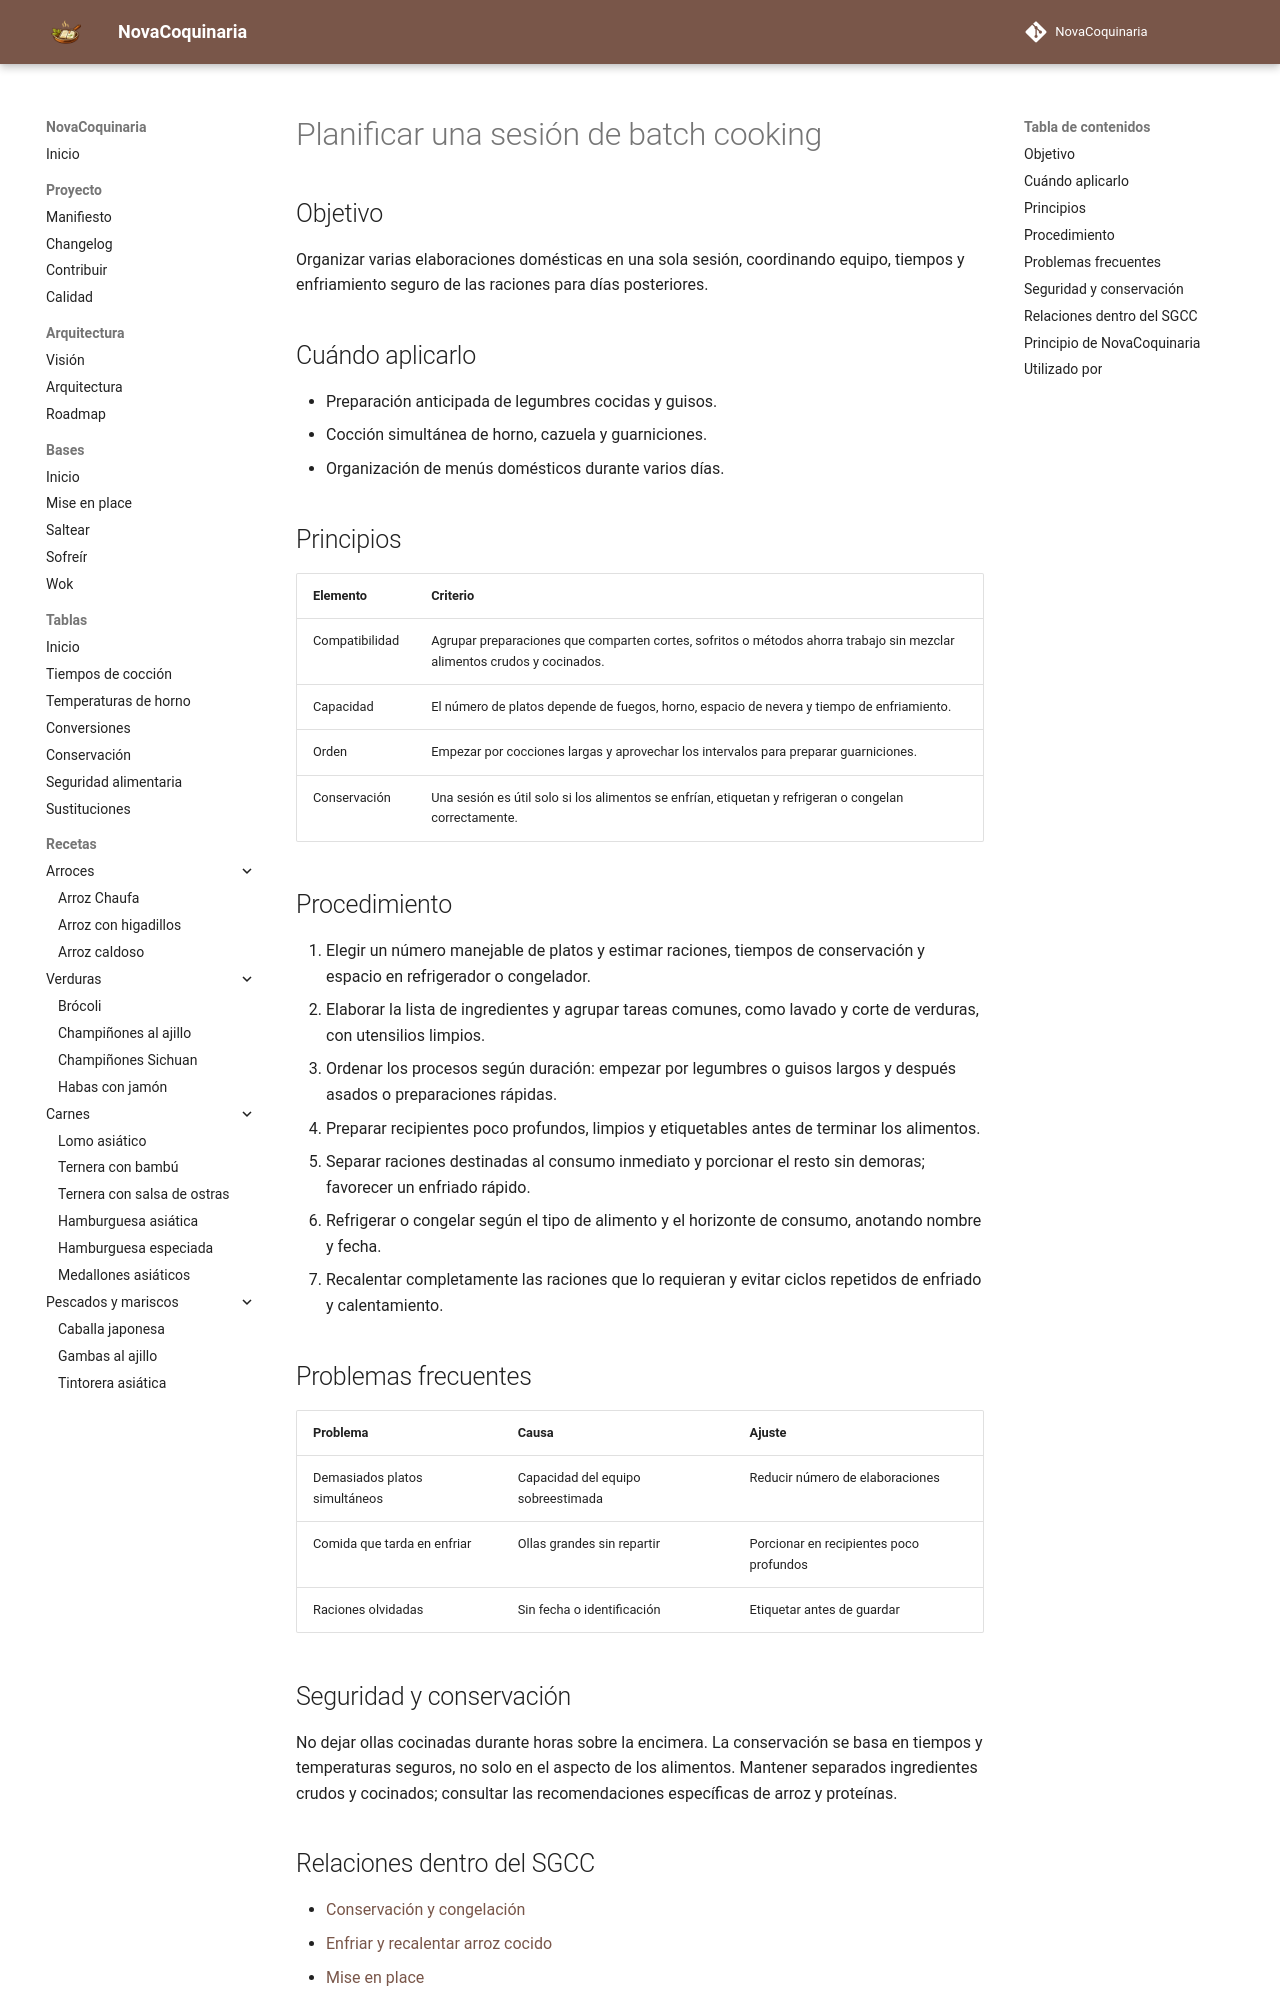

repository: fran-eliot/NovaCoquinaria · page: 00_Bases/05_Organizacion/planificar_batch_cooking.html · generator: mkdocs

---
id: TEC-0045
tipo: tecnica
titulo: Planificar una sesión de batch cooking
categoria: Técnicas
estado: borrador
version: 1.0.0
ultima_revision: 2026-11-14
etiquetas:
  - organizacion
  - batch-cooking
  - planificacion
  - conservacion
---

# Planificar una sesión de batch cooking

## Objetivo

Organizar varias elaboraciones domésticas en una sola sesión, coordinando equipo, tiempos y enfriamiento seguro de las raciones para días posteriores.

## Cuándo aplicarlo

- Preparación anticipada de legumbres cocidas y guisos.
- Cocción simultánea de horno, cazuela y guarniciones.
- Organización de menús domésticos durante varios días.

## Principios

| Elemento | Criterio |
|---|---|
| Compatibilidad | Agrupar preparaciones que comparten cortes, sofritos o métodos ahorra trabajo sin mezclar alimentos crudos y cocinados. |
| Capacidad | El número de platos depende de fuegos, horno, espacio de nevera y tiempo de enfriamiento. |
| Orden | Empezar por cocciones largas y aprovechar los intervalos para preparar guarniciones. |
| Conservación | Una sesión es útil solo si los alimentos se enfrían, etiquetan y refrigeran o congelan correctamente. |

## Procedimiento

1. Elegir un número manejable de platos y estimar raciones, tiempos de conservación y espacio en refrigerador o congelador.
2. Elaborar la lista de ingredientes y agrupar tareas comunes, como lavado y corte de verduras, con utensilios limpios.
3. Ordenar los procesos según duración: empezar por legumbres o guisos largos y después asados o preparaciones rápidas.
4. Preparar recipientes poco profundos, limpios y etiquetables antes de terminar los alimentos.
5. Separar raciones destinadas al consumo inmediato y porcionar el resto sin demoras; favorecer un enfriado rápido.
6. Refrigerar o congelar según el tipo de alimento y el horizonte de consumo, anotando nombre y fecha.
7. Recalentar completamente las raciones que lo requieran y evitar ciclos repetidos de enfriado y calentamiento.

## Problemas frecuentes

| Problema | Causa | Ajuste |
|---|---|---|
| Demasiados platos simultáneos | Capacidad del equipo sobreestimada | Reducir número de elaboraciones |
| Comida que tarda en enfriar | Ollas grandes sin repartir | Porcionar en recipientes poco profundos |
| Raciones olvidadas | Sin fecha o identificación | Etiquetar antes de guardar |

## Seguridad y conservación

No dejar ollas cocinadas durante horas sobre la encimera. La conservación se basa en tiempos y temperaturas seguros, no solo en el aspecto de los alimentos. Mantener separados ingredientes crudos y cocinados; consultar las recomendaciones específicas de arroz y proteínas.
